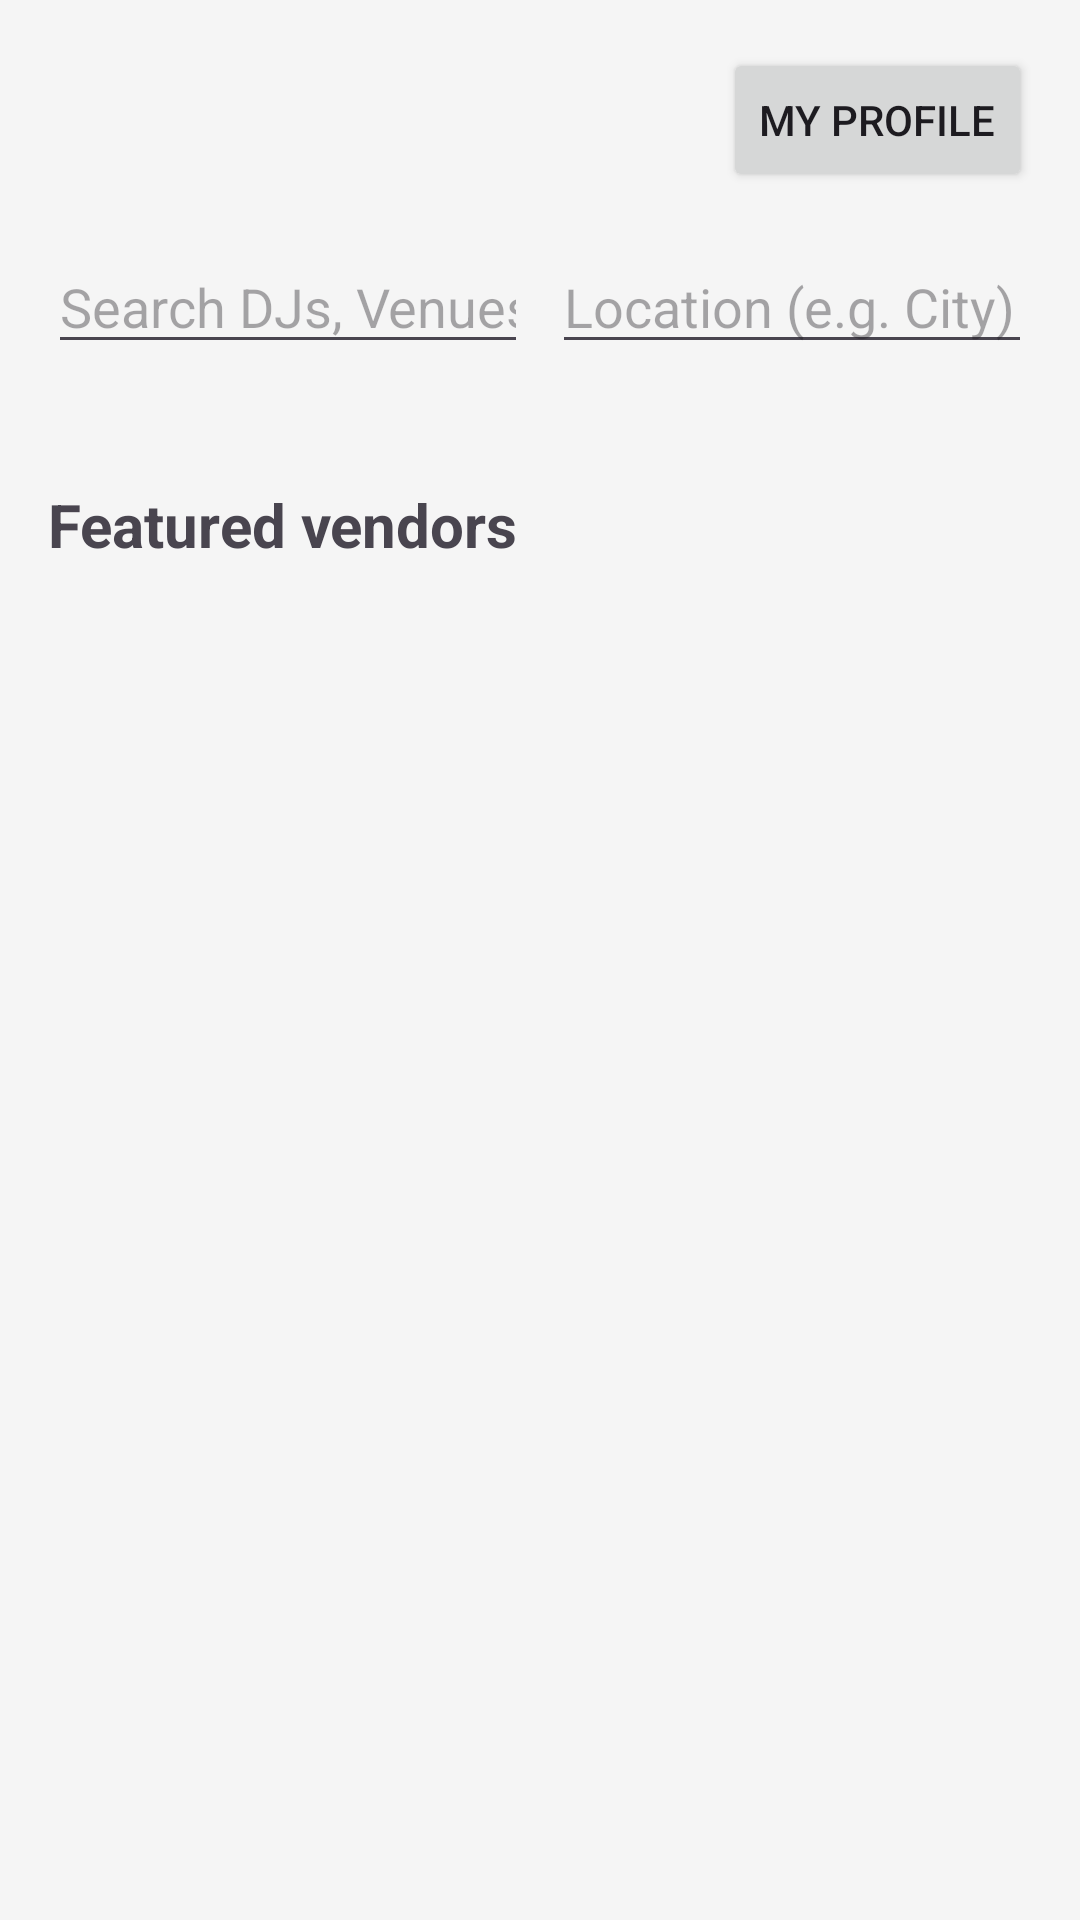

This screen was rendered from an Android layout file. Write that file and the resources it references.
<!-- AndroidManifest.xml: application theme Theme.EventPlan -->
<!-- res/layout/activity_dashboard.xml -->
<?xml version="1.0" encoding="utf-8"?>
<androidx.constraintlayout.widget.ConstraintLayout
    xmlns:android="http://schemas.android.com/apk/res/android"
    xmlns:app="http://schemas.android.com/apk/res-auto"
    xmlns:tools="http://schemas.android.com/tools"
    android:layout_width="match_parent"
    android:layout_height="match_parent"
    android:padding="16dp"
    android:background="@color/my_background">

    <Button
        android:id="@+id/btnProfile"
        android:layout_width="wrap_content"
        android:layout_height="wrap_content"
        android:text="My Profile"
        app:layout_constraintEnd_toEndOf="parent"
        app:layout_constraintTop_toTopOf="parent" />

    <LinearLayout
        android:id="@+id/llSearchContainer"
        android:layout_width="match_parent"
        android:layout_height="wrap_content"
        android:layout_marginTop="16dp"
        android:orientation="horizontal"
        app:layout_constraintTop_toBottomOf="@id/btnProfile"
        app:layout_constraintStart_toStartOf="parent"
        app:layout_constraintEnd_toEndOf="parent">

        <EditText
            android:id="@+id/etSearchName"
            android:layout_width="0dp"
            android:layout_height="wrap_content"
            android:layout_marginEnd="8dp"
            android:layout_weight="1"
            android:hint="Search DJs, Venues..."
            android:inputType="text" />

        <EditText
            android:id="@+id/etSearchLocation"
            android:layout_width="0dp"
            android:layout_height="wrap_content"
            android:layout_weight="1"
            android:hint="Location (e.g. City)"
            android:inputType="text" />
    </LinearLayout>

    <androidx.recyclerview.widget.RecyclerView
        android:id="@+id/rvCategories"
        android:layout_width="match_parent"
        android:layout_height="wrap_content"
        android:layout_marginTop="16dp"
        app:layout_constraintTop_toBottomOf="@id/llSearchContainer"
        app:layout_constraintStart_toStartOf="parent"
        app:layout_constraintEnd_toEndOf="parent" />

    <TextView
        android:id="@+id/tvFeaturedLabel"
        android:layout_width="wrap_content"
        android:layout_height="wrap_content"
        android:layout_marginTop="24dp"
        android:text="Featured vendors"
        android:textSize="20sp"
        android:textStyle="bold"
        app:layout_constraintStart_toStartOf="parent"
        app:layout_constraintTop_toBottomOf="@id/rvCategories" />

    <androidx.recyclerview.widget.RecyclerView
        android:id="@+id/rvFeaturedVendors"
        android:layout_width="match_parent"
        android:layout_height="0dp"   android:layout_marginTop="8dp"
        android:clipToPadding="false"
        android:orientation="vertical" app:layoutManager="androidx.recyclerview.widget.LinearLayoutManager"
        app:layout_constraintTop_toBottomOf="@id/tvFeaturedLabel"
        app:layout_constraintBottom_toBottomOf="parent" app:layout_constraintStart_toStartOf="parent"
        app:layout_constraintEnd_toEndOf="parent"
        tools:listitem="@layout/item_featured_vendor" />

    <androidx.recyclerview.widget.RecyclerView
        android:id="@+id/rvSearchResults"
        android:layout_width="match_parent"
        android:layout_height="0dp"
        android:layout_marginTop="16dp"
        android:visibility="gone"
        app:layout_constraintBottom_toBottomOf="parent"
        app:layout_constraintEnd_toEndOf="parent"
        app:layout_constraintStart_toStartOf="parent"
        app:layout_constraintTop_toBottomOf="@id/llSearchContainer" />

</androidx.constraintlayout.widget.ConstraintLayout>
<!-- res/layout/item_featured_vendor.xml (included above) -->
<?xml version="1.0" encoding="utf-8"?>
<com.google.android.material.card.MaterialCardView
    xmlns:android="http://schemas.android.com/apk/res/android"
    xmlns:app="http://schemas.android.com/apk/res-auto"
    android:layout_width="match_parent"
    android:layout_height="wrap_content"
    android:layout_marginBottom="16dp"
    app:cardBackgroundColor="#FFFFFF"  app:cardCornerRadius="16dp"
    app:cardElevation="2dp"            app:strokeWidth="0dp">

    <LinearLayout
        android:layout_width="match_parent"
        android:layout_height="wrap_content"
        android:orientation="vertical">

        <ImageView
            android:id="@+id/ivFeaturedImage"
            android:layout_width="match_parent"
            android:layout_height="160dp"  android:scaleType="centerCrop"
            android:background="#EEEEEE"/>

        <LinearLayout
            android:layout_width="match_parent"
            android:layout_height="wrap_content"
            android:orientation="vertical"
            android:padding="16dp">

            <TextView
                android:id="@+id/tvFeaturedName"
                android:layout_width="match_parent"
                android:layout_height="wrap_content"
                android:text="Vendor Name"
                android:textColor="#212121"  android:textSize="18sp"
                android:textStyle="bold"
                android:maxLines="1"
                android:ellipsize="end"/>

            <TextView
                android:id="@+id/tvFeaturedDetails"
                android:layout_width="match_parent"
                android:layout_height="wrap_content"
                android:text="Location • $100/hr"
                android:textColor="#9E9E9E"  android:layout_marginTop="4dp"
                android:textSize="14sp"/>
        </LinearLayout>

    </LinearLayout>

</com.google.android.material.card.MaterialCardView>
<!-- resources referenced by this layout -->
<resources>
  <color name="my_background">#F5F5F5</color>
  <style name="Theme.EventPlan" parent="Base.Theme.EventPlan" />
  <style name="Base.Theme.EventPlan" parent="Theme.Material3.DayNight.NoActionBar">
          
          
          <item name="colorPrimary">@color/my_primary</item>
          <item name="colorSecondary">@color/my_accent</item>
      </style>
  <color name="my_primary">#212121</color>
  <color name="my_accent">#81B29A</color>
</resources>
